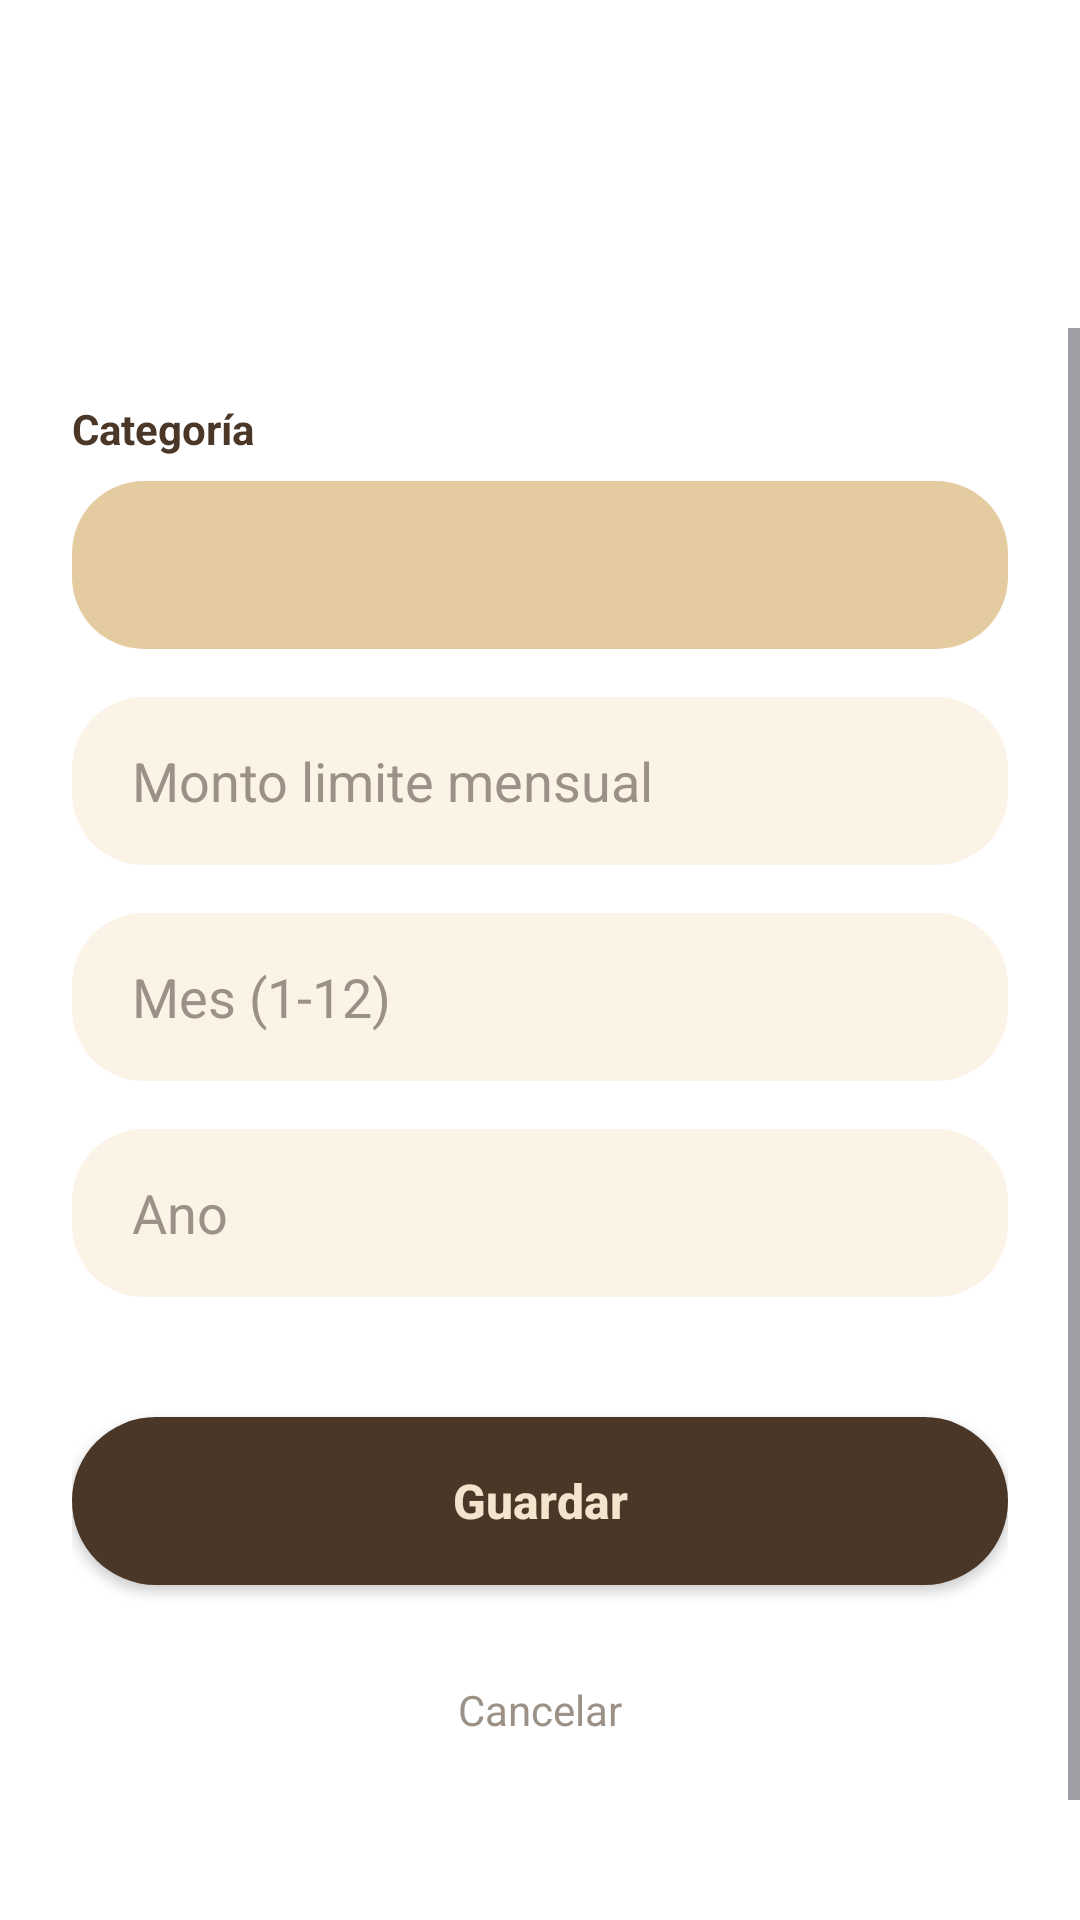

Layout XML and referenced resources for this Android screen:
<!-- AndroidManifest.xml: application theme Theme.FinTrack -->
<!-- res/layout/activity_presupuesto_categoria_form.xml -->
<?xml version="1.0" encoding="utf-8"?>
<androidx.constraintlayout.widget.ConstraintLayout xmlns:android="http://schemas.android.com/apk/res/android"
    xmlns:app="http://schemas.android.com/apk/res-auto"
    android:layout_width="match_parent"
    android:layout_height="match_parent"
    android:background="@color/white_surface">

    <TextView
        android:id="@+id/tvTituloPresupuestoCategoria"
        android:layout_width="wrap_content"
        android:layout_height="wrap_content"
        android:layout_marginStart="24dp"
        android:layout_marginTop="48dp"
        android:textColor="@color/brown_primary"
        android:textSize="28sp"
        android:textStyle="bold"
        app:layout_constraintStart_toStartOf="parent"
        app:layout_constraintTop_toTopOf="parent" />

    <ScrollView
        android:layout_width="match_parent"
        android:layout_height="0dp"
        android:layout_marginTop="24dp"
        android:clipToPadding="false"
        android:fillViewport="true"
        app:layout_constraintBottom_toBottomOf="parent"
        app:layout_constraintTop_toBottomOf="@id/tvTituloPresupuestoCategoria">

        <LinearLayout
            android:layout_width="match_parent"
            android:layout_height="wrap_content"
            android:orientation="vertical"
            android:paddingHorizontal="24dp"
            android:paddingTop="24dp"
            android:paddingBottom="96dp">

            <TextView
                android:layout_width="match_parent"
                android:layout_height="wrap_content"
                android:text="@string/category"
                android:textColor="@color/brown_primary"
                android:textSize="14sp"
                android:textStyle="bold" />

            <Spinner
                android:id="@+id/spinnerCategoriaPresupuesto"
                style="@style/SpinnerStyle"
                android:layout_width="match_parent"
                android:layout_height="56dp"
                android:layout_marginTop="8dp"
                android:background="@drawable/bg_edittext_rounded"
                android:backgroundTint="@color/tan_light"
                android:paddingHorizontal="16dp" />

            <EditText
                android:id="@+id/etMontoLimite"
                android:layout_width="match_parent"
                android:layout_height="56dp"
                android:layout_marginTop="16dp"
                android:background="@drawable/bg_edittext_rounded"
                android:hint="@string/budget_limit"
                android:inputType="numberDecimal"
                android:textColor="@color/brown_primary"
                android:textColorHint="@color/text_secondary_gray" />

            <EditText
                android:id="@+id/etMes"
                android:layout_width="match_parent"
                android:layout_height="56dp"
                android:layout_marginTop="16dp"
                android:background="@drawable/bg_edittext_rounded"
                android:hint="@string/month_number"
                android:inputType="number"
                android:textColor="@color/brown_primary"
                android:textColorHint="@color/text_secondary_gray" />

            <EditText
                android:id="@+id/etAnio"
                android:layout_width="match_parent"
                android:layout_height="56dp"
                android:layout_marginTop="16dp"
                android:background="@drawable/bg_edittext_rounded"
                android:hint="@string/year_number"
                android:inputType="number"
                android:textColor="@color/brown_primary"
                android:textColorHint="@color/text_secondary_gray" />

            <Button
                android:id="@+id/btnGuardarPresupuesto"
                android:layout_width="match_parent"
                android:layout_height="56dp"
                android:layout_marginTop="40dp"
                android:background="@drawable/bg_button_pill"
                android:text="@string/save"
                android:textAllCaps="false"
                android:textColor="@color/cream_background"
                android:textSize="16sp"
                android:textStyle="bold"
                app:backgroundTint="@null" />

            <TextView
                android:id="@+id/btnCancelarPresupuesto"
                android:layout_width="wrap_content"
                android:layout_height="wrap_content"
                android:layout_gravity="center"
                android:layout_marginTop="24dp"
                android:padding="8dp"
                android:text="@string/cancel"
                android:textColor="@color/text_secondary_gray" />
        </LinearLayout>
    </ScrollView>
</androidx.constraintlayout.widget.ConstraintLayout>
<!-- resources referenced by this layout -->
<resources>
  <color name="brown_primary">#4A3728</color>
  <color name="cream_background">#F3E4CE</color>
  <color name="tan_light">#E4CBA0</color>
  <color name="text_secondary_gray">#9C9187</color>
  <color name="white_surface">#FFFFFF</color>
  <!-- drawable bg_button_pill (drawable) -->
  <?xml version="1.0" encoding="utf-8"?>
  <ripple xmlns:android="http://schemas.android.com/apk/res/android"
      android:color="#40F3E4CE">
      <item>
          <shape android:shape="rectangle">
              <solid android:color="@color/brown_primary" />
              <corners android:radius="100dp" />
          </shape>
      </item>
  </ripple>
  <!-- drawable bg_edittext_rounded (drawable) -->
  <?xml version="1.0" encoding="utf-8"?>
  <shape xmlns:android="http://schemas.android.com/apk/res/android">
      <solid android:color="@color/cream_card" />
      <corners android:radius="24dp" />
      <padding
          android:bottom="12dp"
          android:left="20dp"
          android:right="20dp"
          android:top="12dp" />
  </shape>
  <string name="budget_limit">Monto limite mensual</string>
  <string name="cancel">Cancelar</string>
  <string name="category">Categoría</string>
  <string name="month_number">Mes (1-12)</string>
  <string name="save">Guardar</string>
  <string name="year_number">Ano</string>
  <style name="SpinnerStyle" parent="Widget.AppCompat.Light.Spinner.DropDown.ActionBar">
          <item name="android:textColor">@color/brown_primary</item>
          <item name="android:textSize">16sp</item>
          <item name="android:textStyle">bold</item>
          <item name="android:gravity">start|center_vertical</item>
      </style>
  <style name="Theme.FinTrack" parent="Base.Theme.FinTrack" />
  <color name="cream_card">#FBF3E6</color>
  <style name="Base.Theme.FinTrack" parent="Theme.Material3.Light.NoActionBar">
          
          <item name="colorPrimary">@color/brown_primary</item>
          <item name="colorSecondary">@color/tan_secondary</item>
          <item name="android:windowBackground">@color/cream_background</item>
          <item name="android:statusBarColor">@color/cream_background</item>
          <item name="android:windowLightStatusBar">true</item>
  
          
          <item name="colorSurface">@color/white_surface</item>
          <item name="colorOnSurface">@color/brown_primary</item>
          <item name="colorSurfaceVariant">@color/cream_card</item>
          <item name="colorOnSurfaceVariant">@color/text_secondary_gray</item>
  
          <item name="colorOnPrimary">@color/cream_background</item>
          <item name="colorOutline">@color/divider_light</item>
      </style>
  <color name="tan_secondary">#C9A876</color>
  <color name="divider_light">#EDE2D0</color>
</resources>
